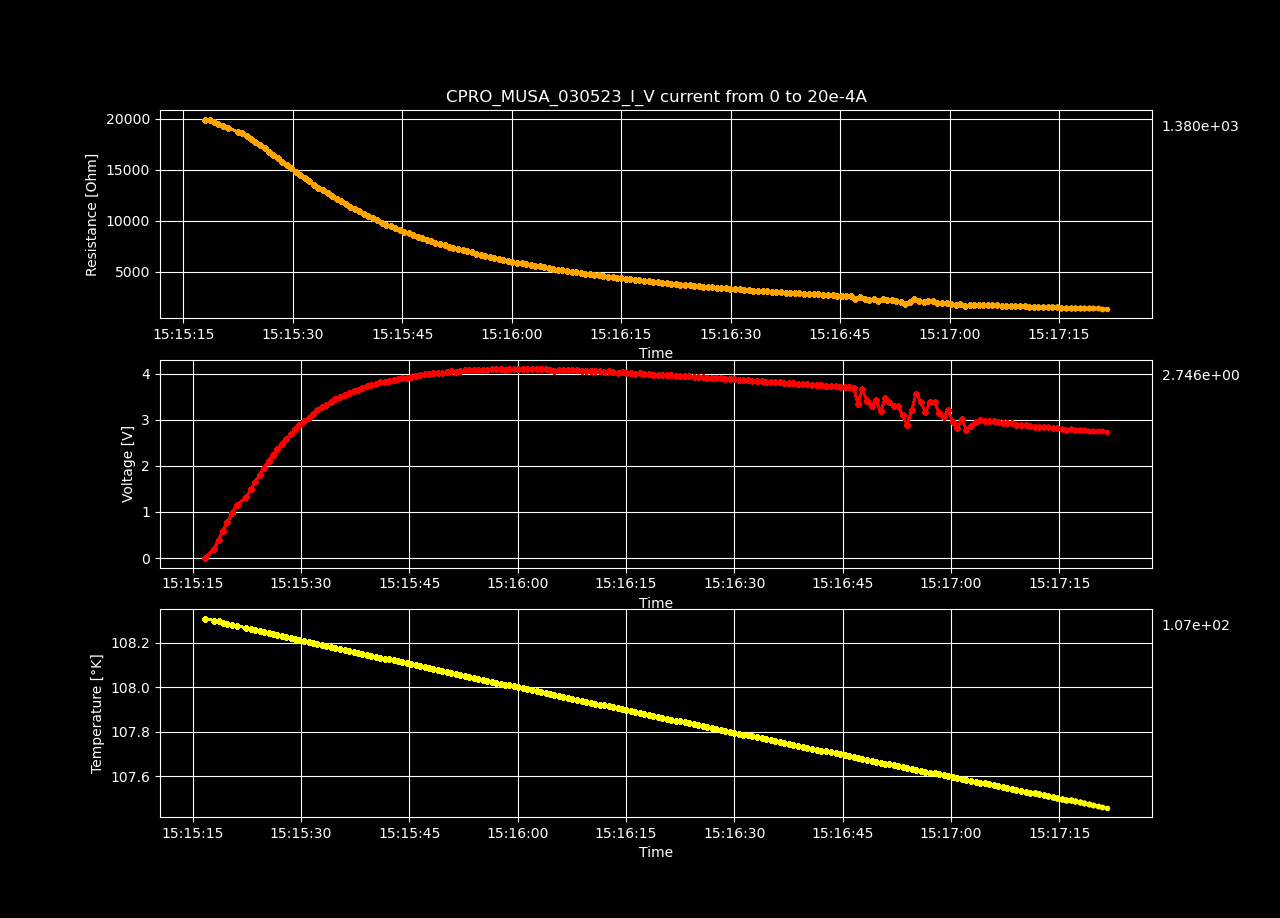

The file beside this chart, header and first rows:
Datetime, Temperature [K], Voltage [V], Resistance [𝛀], Current Source [A], Electric Field [V/cm], Restivity [𝛀 cm], Current Density [A/cm2]
2023-05-03 15:15:16.712245, 108.3, -2.82526793e-05, -inf, 0.0, -0.000872, -inf, 0.0
2023-05-03 15:15:17.974803, 108.3, 0.2002, 19917, 1.0050251256281408e-05, 6.178, 14047, 0.0004398
2023-05-03 15:15:18.585229, 108.3, 0.3991, 19857, 2.0100502512562815e-05, 12.32, 14004, 0.0008797
2023-05-03 15:15:19.186199, 108.3, 0.594, 19702, 3.0150753768844224e-05, 18.33, 13895, 0.00132
2023-05-03 15:15:19.805243, 108.3, 0.7837, 19494, 4.020100502512563e-05, 24.19, 13748, 0.001759
2023-05-03 15:15:20.444008, 108.3, 0.97, 19302, 5.0251256281407036e-05, 29.94, 13613, 0.002199
2023-05-03 15:15:21.067768, 108.3, 1.153, 19117, 6.030150753768845e-05, 35.58, 13482, 0.002639
2023-05-03 15:15:22.439724, 108.3, 1.317, 18727, 7.035175879396985e-05, 40.66, 13207, 0.003079
2023-05-03 15:15:23.054258, 108.3, 1.492, 18558, 8.040201005025126e-05, 46.05, 13088, 0.003519
2023-05-03 15:15:23.665267, 108.3, 1.654, 18286, 9.045226130653267e-05, 51.05, 12896, 0.003959
2023-05-03 15:15:24.278420, 108.3, 1.81, 18006, 0.0001005, 55.85, 12698, 0.004398
2023-05-03 15:15:24.881363, 108.2, 1.962, 17750, 0.0001106, 60.57, 12518, 0.004838
2023-05-03 15:15:25.503918, 108.2, 2.104, 17446, 0.0001206, 64.94, 12304, 0.005278
2023-05-03 15:15:26.120635, 108.2, 2.233, 17090, 0.0001307, 68.92, 12053, 0.005718
2023-05-03 15:15:26.731615, 108.2, 2.359, 16765, 0.0001407, 72.81, 11824, 0.006158
2023-05-03 15:15:27.331006, 108.2, 2.483, 16471, 0.0001508, 76.64, 11616, 0.006598
2023-05-03 15:15:27.945564, 108.2, 2.593, 16124, 0.0001608, 80.03, 11372, 0.007037
2023-05-03 15:15:28.567024, 108.2, 2.693, 15761, 0.0001709, 83.11, 11115, 0.007477
2023-05-03 15:15:29.182226, 108.2, 2.794, 15444, 0.0001809, 86.23, 10892, 0.007917
2023-05-03 15:15:29.782311, 108.2, 2.891, 15140, 0.000191, 89.23, 10677, 0.008357
2023-05-03 15:15:30.408959, 108.2, 2.973, 14790, 0.000201, 91.75, 10430, 0.008797
2023-05-03 15:15:31.033786, 108.2, 3.05, 14449, 0.0002111, 94.12, 10190, 0.009237
2023-05-03 15:15:31.656093, 108.2, 3.131, 14159, 0.0002211, 96.62, 9985, 0.009676
2023-05-03 15:15:32.258201, 108.2, 3.205, 13865, 0.0002312, 98.92, 9779, 0.01012
2023-05-03 15:15:32.858248, 108.2, 3.268, 13549, 0.0002412, 100.9, 9555, 0.01056
2023-05-03 15:15:33.492442, 108.2, 3.326, 13239, 0.0002513, 102.7, 9337, 0.011
2023-05-03 15:15:34.128553, 108.2, 3.392, 12982, 0.0002613, 104.7, 9156, 0.01144
2023-05-03 15:15:34.765170, 108.2, 3.443, 12690, 0.0002714, 106.3, 8949, 0.01188
2023-05-03 15:15:35.367400, 108.2, 3.489, 12398, 0.0002814, 107.7, 8743, 0.01232
2023-05-03 15:15:36.018124, 108.2, 3.539, 12141, 0.0002915, 109.2, 8562, 0.01276
2023-05-03 15:15:36.642705, 108.2, 3.587, 11897, 0.0003015, 110.7, 8390, 0.0132
2023-05-03 15:15:37.276852, 108.2, 3.619, 11615, 0.0003116, 111.7, 8192, 0.01363
2023-05-03 15:15:37.886216, 108.2, 3.657, 11371, 0.0003216, 112.9, 8020, 0.01407
2023-05-03 15:15:38.501418, 108.2, 3.698, 11150, 0.0003317, 114.1, 7864, 0.01451
2023-05-03 15:15:39.119163, 108.1, 3.731, 10918, 0.0003417, 115.1, 7700, 0.01495
2023-05-03 15:15:39.729911, 108.1, 3.748, 10655, 0.0003518, 115.7, 7515, 0.01539
2023-05-03 15:15:40.353102, 108.1, 3.785, 10461, 0.0003618, 116.8, 7377, 0.01583
2023-05-03 15:15:40.963675, 108.1, 3.814, 10255, 0.0003719, 117.7, 7232, 0.01627
2023-05-03 15:15:41.581165, 108.1, 3.83, 10028, 0.0003819, 118.2, 7072, 0.01671
2023-05-03 15:15:42.186014, 108.1, 3.843, 9805, 0.000392, 118.6, 6915, 0.01715
2023-05-03 15:15:42.803028, 108.1, 3.864, 9611, 0.000402, 119.2, 6778, 0.01759
2023-05-03 15:15:43.427248, 108.1, 3.891, 9442, 0.0004121, 120.1, 6659, 0.01803
2023-05-03 15:15:44.029527, 108.1, 3.903, 9248, 0.0004221, 120.5, 6522, 0.01847
2023-05-03 15:15:44.630010, 108.1, 3.916, 9063, 0.0004322, 120.9, 6391, 0.01891
2023-05-03 15:15:45.240933, 108.1, 3.938, 8906, 0.0004422, 121.6, 6281, 0.01935
2023-05-03 15:15:45.866945, 108.1, 3.956, 8747, 0.0004523, 122.1, 6169, 0.01979
2023-05-03 15:15:46.503080, 108.1, 3.965, 8577, 0.0004623, 122.4, 6049, 0.02023
2023-05-03 15:15:47.121490, 108.1, 3.988, 8442, 0.0004724, 123.1, 5953, 0.02067
2023-05-03 15:15:47.723218, 108.1, 3.997, 8285, 0.0004824, 123.4, 5843, 0.02111
2023-05-03 15:15:48.321494, 108.1, 4.01, 8143, 0.0004925, 123.8, 5743, 0.02155
2023-05-03 15:15:48.916303, 108.1, 4.013, 7987, 0.0005025, 123.9, 5633, 0.02199
2023-05-03 15:15:49.524017, 108.1, 4.018, 7840, 0.0005126, 124, 5529, 0.02243
2023-05-03 15:15:50.160302, 108.1, 4.046, 7742, 0.0005226, 124.9, 5460, 0.02287
2023-05-03 15:15:50.796008, 108.1, 4.05, 7604, 0.0005327, 125, 5363, 0.02331
2023-05-03 15:15:51.418044, 108.1, 4.042, 7447, 0.0005427, 124.7, 5252, 0.02375
2023-05-03 15:15:52.016586, 108.1, 4.054, 7335, 0.0005528, 125.1, 5173, 0.02419
2023-05-03 15:15:52.634239, 108.1, 4.08, 7249, 0.0005628, 125.9, 5112, 0.02463
2023-05-03 15:15:53.259535, 108, 4.081, 7124, 0.0005729, 126, 5024, 0.02507
2023-05-03 15:15:53.886260, 108, 4.075, 6992, 0.0005829, 125.8, 4931, 0.02551
2023-05-03 15:15:54.518219, 108, 4.087, 6892, 0.000593, 126.1, 4861, 0.02595
... 140 more rows
